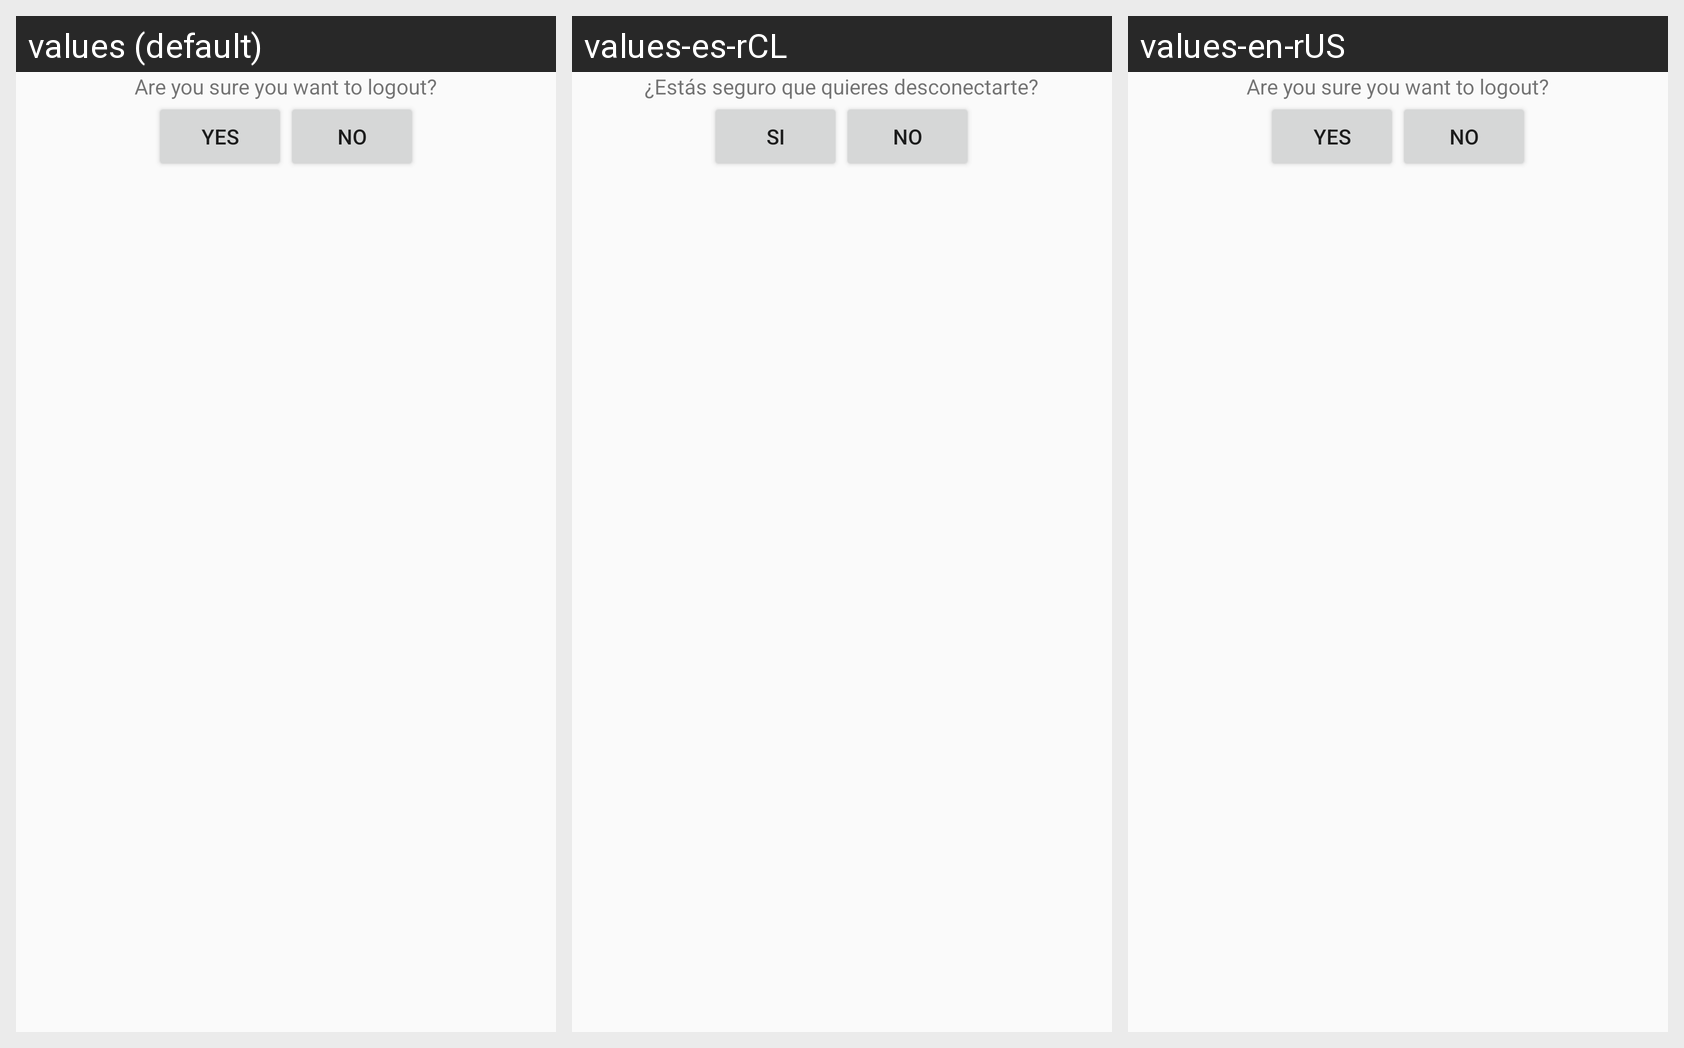

The Android screen above is rendered under several locales of the same app. Produce the string resources it draws, with the default and per-locale values.
Android screen res/layout/confir_logout.xml rendered under 3 locales, left to right: values (default), values-es-rCL, values-en-rUS. Device: Nexus 5 (rendered at 1080×1920; each locale shown at half size, 540×960, under a caption strip naming it); theme AppTheme.
Other locales in the repository, not shown: values-de-rDE, values-es, values-nl-rNL.
Strings drawn on this screen, with the default value and each locale's value (text and hints the layout hard-codes, and strings that could not be matched under every locale, appear in the picture but are not listed):

are_you_sure_you_want_to_logout
  values: Are you sure you want to logout?
  values-es-rCL: ¿Estás seguro que quieres desconectarte?  [from values-es]
  values-en-rUS: Are you sure you want to logout?  [not translated; the default value is used]

yes
  values: YES
  values-es-rCL: SI  [from values-es]
  values-en-rUS: YES  [not translated; the default value is used]

no
  values: NO
  values-es-rCL: NO  [from values-es]
  values-en-rUS: NO  [not translated; the default value is used]
